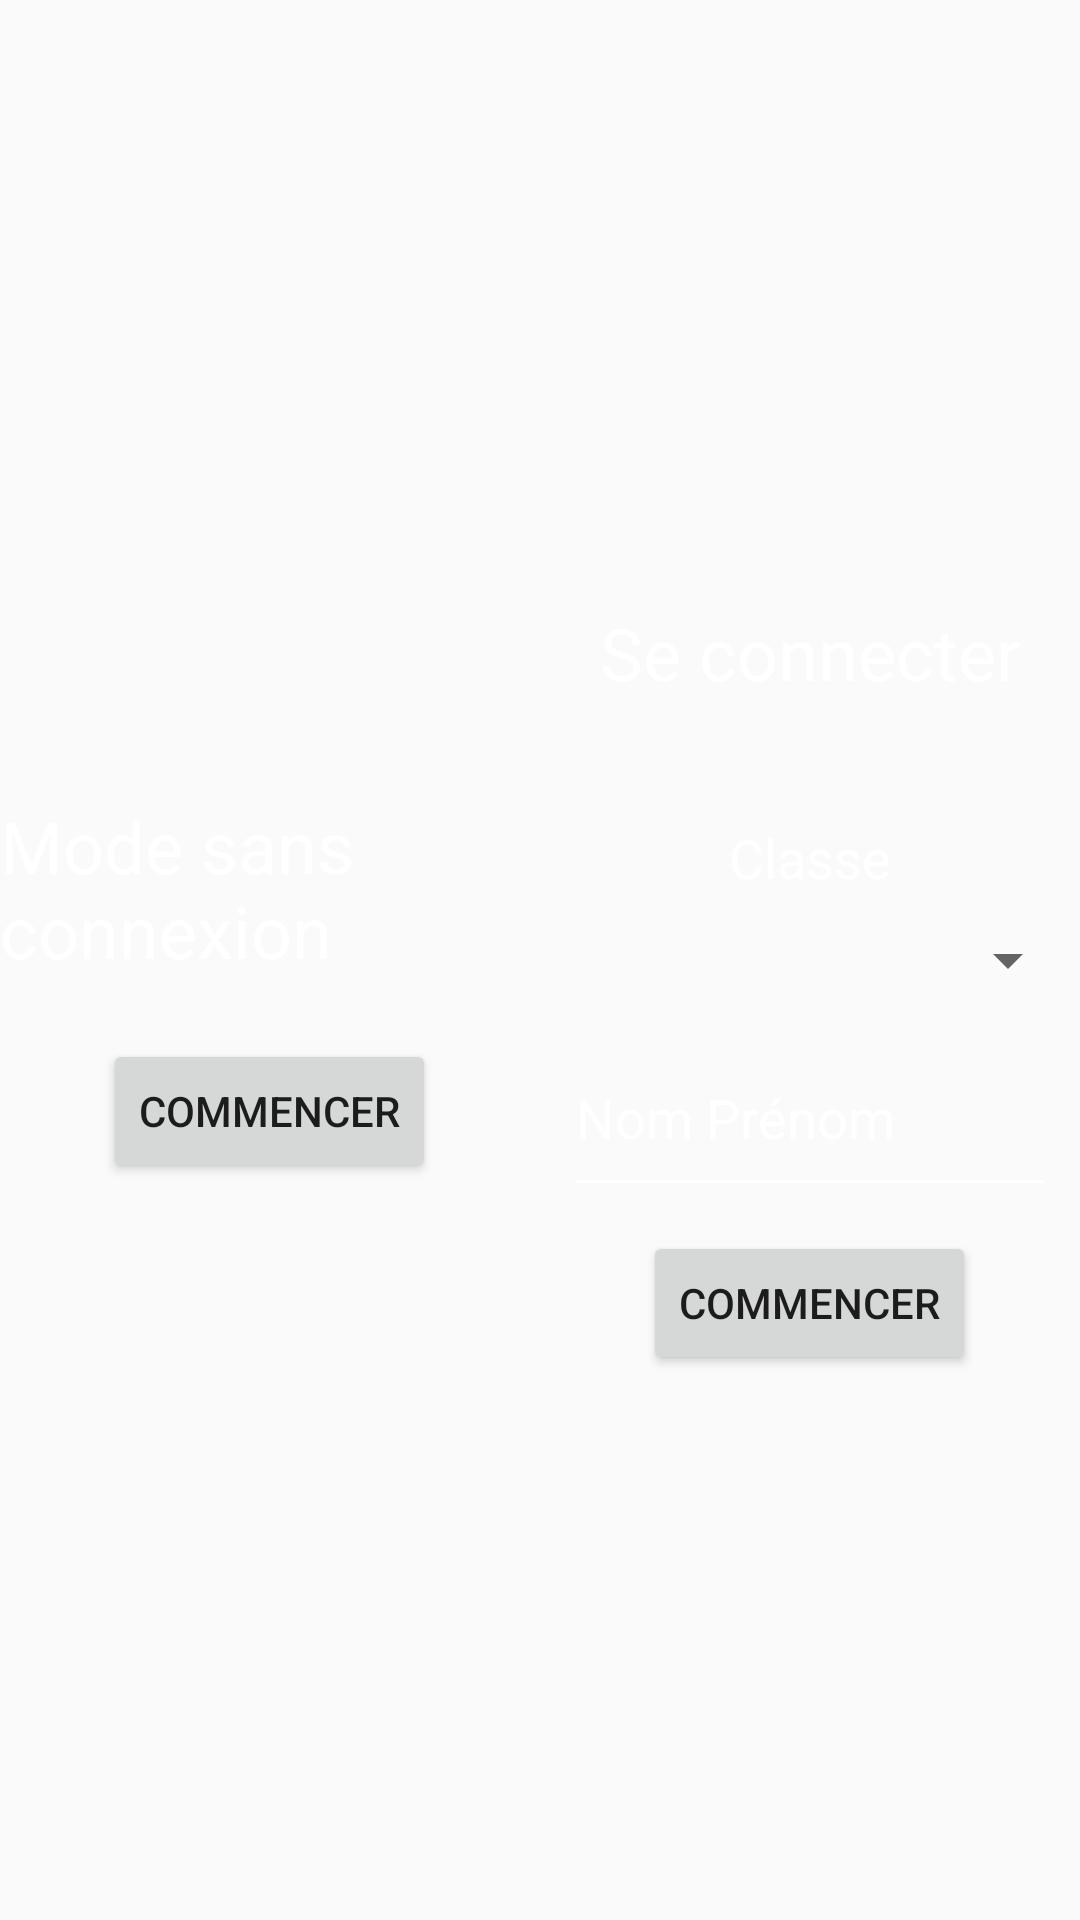

Layout XML and referenced resources for this Android screen:
<!-- AndroidManifest.xml: application theme AppTheme -->
<!-- res/layout/activity_connection.xml -->
<?xml version="1.0" encoding="utf-8"?>
<android.support.constraint.ConstraintLayout xmlns:android="http://schemas.android.com/apk/res/android"
    xmlns:app="http://schemas.android.com/apk/res-auto"
    xmlns:tools="http://schemas.android.com/tools"
    android:layout_width="match_parent"
    android:layout_height="match_parent"
    android:background="@drawable/ardoise"
    tools:context=".ConnectionActivity">

    <LinearLayout
        android:layout_width="match_parent"
        android:layout_height="match_parent"
        android:gravity="center"
        android:orientation="horizontal"
        app:layout_constraintBottom_toBottomOf="parent"
        app:layout_constraintEnd_toEndOf="parent"
        app:layout_constraintStart_toStartOf="parent"
        app:layout_constraintTop_toTopOf="parent">

        <LinearLayout
            android:id="@+id/ColAnonyme"
            android:layout_width="match_parent"
            android:layout_height="wrap_content"
            android:layout_weight="1"
            android:gravity="center"
            android:orientation="vertical">

            <TextView
                android:id="@+id/textView2"
                android:layout_width="wrap_content"
                android:layout_height="wrap_content"
                android:layout_marginBottom="20dp"
                android:layout_marginTop="20dp"
                android:layout_weight="1"
                android:text="Mode sans connexion"
                android:textColor="@android:color/white"
                android:textSize="24sp" />

            <Button
                android:id="@+id/connectAnonyme"
                android:layout_width="wrap_content"
                android:layout_height="wrap_content"
                android:layout_weight="1"
                android:text="Commencer" />

        </LinearLayout>

        <LinearLayout
            android:id="@+id/ColConnection"
            android:layout_width="match_parent"
            android:layout_height="wrap_content"
            android:layout_weight="1"
            android:gravity="center"
            android:orientation="vertical">

            <TextView
                android:id="@+id/textView8"
                android:layout_width="wrap_content"
                android:layout_height="wrap_content"
                android:layout_marginBottom="20dp"
                android:layout_marginTop="20dp"
                android:layout_weight="1"
                android:text="Se connecter"
                android:textColor="@android:color/white"
                android:textSize="24sp" />

            <TextView
                android:id="@+id/textView12"
                android:layout_width="wrap_content"
                android:layout_height="wrap_content"
                android:layout_marginBottom="10dp"
                android:layout_marginTop="20dp"
                android:layout_weight="1"
                android:text="Classe"
                android:textColor="@android:color/white"
                android:textSize="18sp" />

            <Spinner
                android:id="@+id/listeClasses"
                android:layout_width="match_parent"
                android:layout_height="wrap_content"
                />

            <EditText
                android:id="@+id/nom"
                android:layout_width="match_parent"
                android:layout_height="wrap_content"
                android:layout_marginBottom="8dp"
                android:layout_marginEnd="8dp"
                android:layout_marginStart="8dp"
                android:layout_marginTop="8dp"
                android:layout_weight="1"
                android:backgroundTint="@android:color/white"
                android:ems="10"
                android:hint="Underline color change"
                android:text="Nom Prénom"
                android:textColor="@android:color/white"
                android:textColorLink="@android:color/white"
                app:layout_constraintBottom_toBottomOf="parent"
                app:layout_constraintEnd_toEndOf="parent"
                app:layout_constraintHorizontal_bias="0.056"
                app:layout_constraintStart_toStartOf="parent"
                app:layout_constraintTop_toTopOf="parent"
                app:layout_constraintVertical_bias="0.019" />

            <Button
                android:id="@+id/button3"
                android:layout_width="wrap_content"
                android:layout_height="wrap_content"
                android:layout_weight="1"
                android:text="Commencer" />
        </LinearLayout>
    </LinearLayout>
</android.support.constraint.ConstraintLayout>
<!-- resources referenced by this layout -->
<resources>
  <style name="AppTheme" parent="@style/Theme.AppCompat.DayNight.NoActionBar">
          
          <item name="colorPrimary">@color/colorPrimary</item>
          <item name="colorPrimaryDark">@color/colorPrimaryDark</item>
          <item name="colorAccent">@color/colorAccent</item>
      </style>
  <!-- not gathered from this repository: default colours our renderer supplied (Android Studio template values) -->
  <color name="colorPrimary">#FF6200EE</color>
  <color name="colorPrimaryDark">#FF3700B3</color>
  <color name="colorAccent">#FF03DAC5</color>
</resources>
